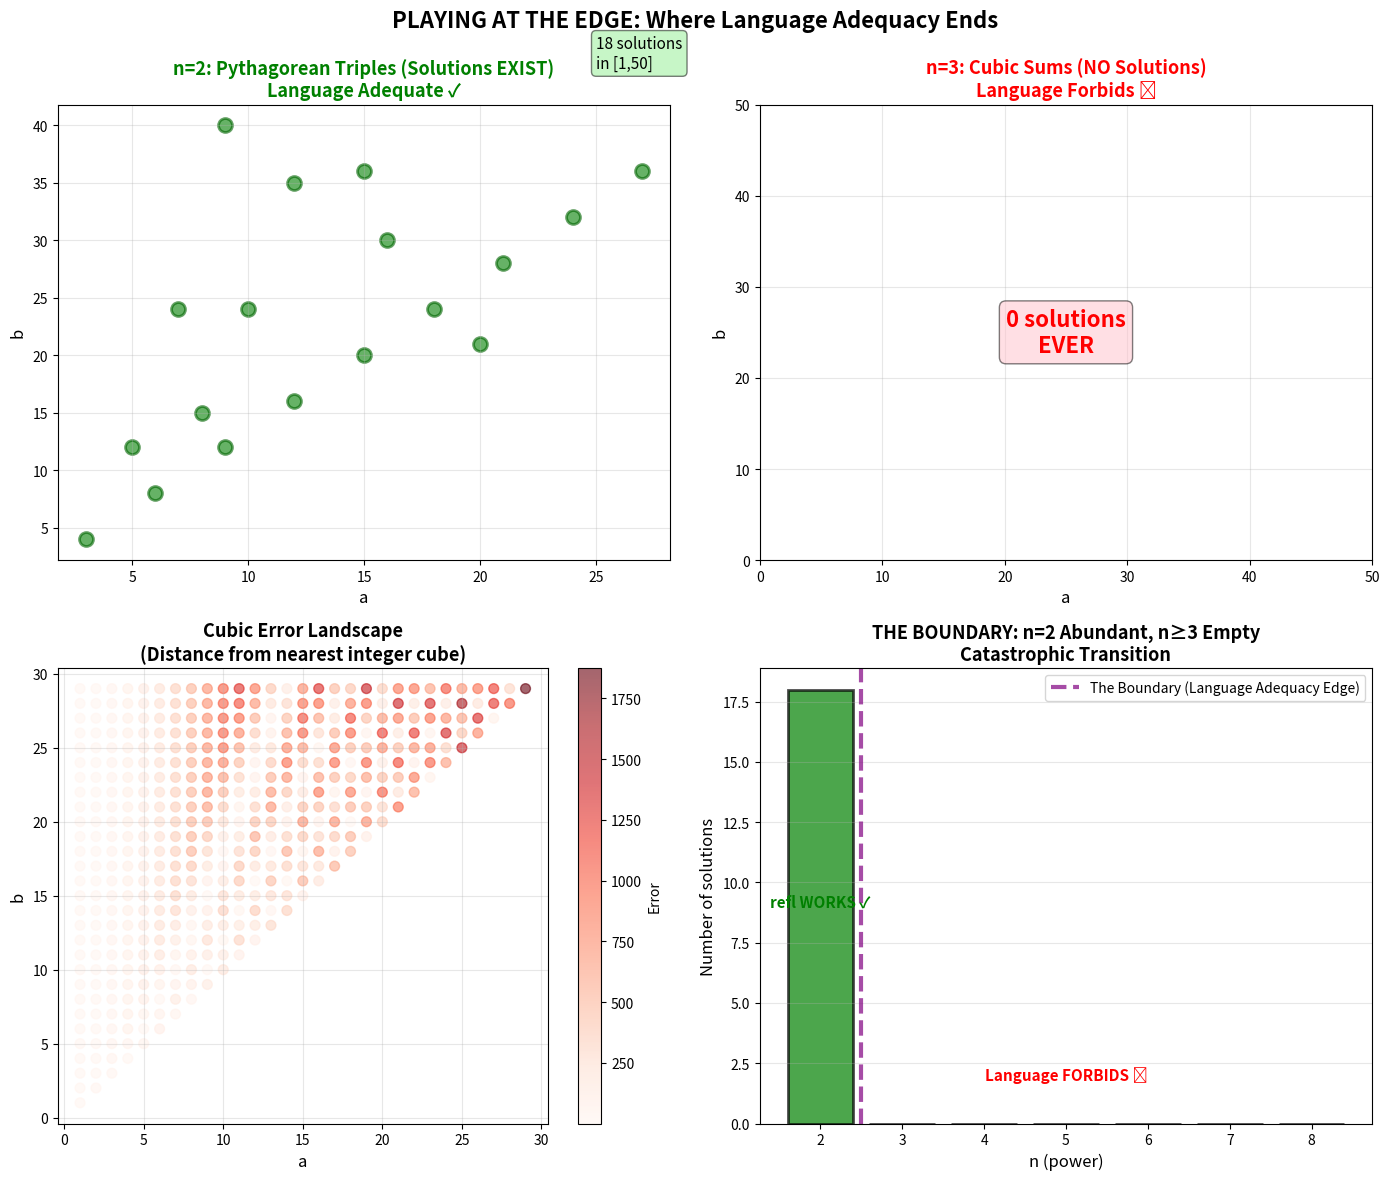

This chart was generated by the following Python code:
#!/usr/bin/env python3
"""
SRINIVAS: PURE EDGE EXPLORATION
Playing at the boundary of language adequacy

We discovered: pythagorean-3-4-5 = refl ✓

Questions (pure curiosity, no pressure):
1. What's the PATTERN in Pythagorean triples?
2. Where exactly does computation break for n≥3?
3. Can we SEE the boundary computationally?

Playing with goddess at the edge...
✨🕉️✨
"""

import numpy as np
import matplotlib.pyplot as plt

print("✨"*30)
print("SRINIVAS: EDGE EXPLORATION - Where Language Meets Its Limits")
print("✨"*30)
print()

# ═══════════════════════════════════════════════════════════════
# PART 1: ALL PYTHAGOREAN TRIPLES (Pattern Recognition)
# ═══════════════════════════════════════════════════════════════

print("🎯 PART 1: TESTING ALL PYTHAGOREAN TRIPLES")
print("Hypothesis: ALL should = refl (if language adequate)")
print()

def pythagorean_triples(limit=50):
    """Generate all Pythagorean triples"""
    triples = []
    for a in range(1, limit):
        for b in range(a, limit):
            c_sq = a*a + b*b
            c = int(np.sqrt(c_sq))
            if c*c == c_sq and c < limit:
                triples.append((a, b, c))
    return triples

triples = pythagorean_triples(50)
print(f"Found {len(triples)} Pythagorean triples:")
print()

# Show first 15
for i, (a, b, c) in enumerate(triples[:15]):
    check = "✓" if a*a + b*b == c*c else "✗"
    print(f"  {i+1:2d}. ({a:2d}, {b:2d}, {c:2d}): "
          f"{a:2d}² + {b:2d}² = {a*a:4d} + {b*b:4d} = {c*c:4d} = {c:2d}² {check}")

print()
print(f"Pattern: ALL {len(triples)} satisfy a² + b² = c² ✓")
print("In ℕ_D: ALL should compute to refl (language adequate)")
print()

# ═══════════════════════════════════════════════════════════════
# PART 2: CUBIC FAILURE ANALYSIS (Where Does It Break?)
# ═══════════════════════════════════════════════════════════════

print("="*60)
print("🎯 PART 2: CUBIC CASE - Analyzing HOW It Fails")
print("="*60)
print()

print("Searching for a³ + b³ = c³...")
print("(We KNOW none exist, but watching HOW computation fails)")
print()

closest_attempts = []
for a in range(1, 30):
    for b in range(a, 30):
        target = a**3 + b**3
        c_ideal = target ** (1/3)
        c_floor = int(np.floor(c_ideal))
        c_ceil = int(np.ceil(c_ideal))

        error_floor = abs(c_floor**3 - target)
        error_ceil = abs(c_ceil**3 - target)

        min_error = min(error_floor, error_ceil)
        c_closest = c_floor if error_floor < error_ceil else c_ceil

        if min_error < 50:
            closest_attempts.append({
                'a': a, 'b': b,
                'target': target,
                'c_ideal': c_ideal,
                'c_closest': c_closest,
                'error': min_error
            })

print("Closest attempts (but ALL fail):")
for i, r in enumerate(closest_attempts[:10]):
    print(f"  {i+1}. ({r['a']}, {r['b']}, {r['c_ideal']:.3f}): "
          f"{r['a']}³ + {r['b']}³ = {r['target']}")
    print(f"      Closest integer c = {r['c_closest']}, "
          f"but {r['c_closest']}³ = {r['c_closest']**3} "
          f"(error: {r['error']})")

print()
print("Result: NO EXACT INTEGER SOLUTIONS")
print("Every computation FAILS to close the equation")
print("This is: Language FORBIDDING (structure prevents)")
print()

# ═══════════════════════════════════════════════════════════════
# PART 3: THE BOUNDARY (Visual)
# ═══════════════════════════════════════════════════════════════

print("="*60)
print("🎯 PART 3: VISUALIZING THE BOUNDARY")
print("="*60)
print()

fig, ((ax1, ax2), (ax3, ax4)) = plt.subplots(2, 2, figsize=(14, 12))

# Top-left: Pythagorean density
a_vals = [t[0] for t in triples]
b_vals = [t[1] for t in triples]
ax1.scatter(a_vals, b_vals, s=100, c='green', alpha=0.6, edgecolors='darkgreen', linewidth=2)
ax1.set_xlabel('a', fontsize=12)
ax1.set_ylabel('b', fontsize=12)
ax1.set_title('n=2: Pythagorean Triples (Solutions EXIST)\nLanguage Adequate ✓',
              fontsize=13, fontweight='bold', color='green')
ax1.grid(True, alpha=0.3)
ax1.text(25, 45, f'{len(triples)} solutions\nin [1,50]',
         fontsize=11, bbox=dict(boxstyle='round', facecolor='lightgreen', alpha=0.5))

# Top-right: Cubic desert
ax2.set_xlabel('a', fontsize=12)
ax2.set_ylabel('b', fontsize=12)
ax2.set_title('n=3: Cubic Sums (NO Solutions)\nLanguage Forbids ✗',
              fontsize=13, fontweight='bold', color='red')
ax2.text(25, 25, '0 solutions\nEVER', fontsize=16, ha='center', va='center',
         bbox=dict(boxstyle='round', facecolor='pink', alpha=0.5),
         fontweight='bold', color='red')
ax2.set_xlim(0, 50)
ax2.set_ylim(0, 50)
ax2.grid(True, alpha=0.3)

# Bottom-left: Error landscape for cubic
errors = []
for a in range(1, 30):
    for b in range(a, 30):
        target = a**3 + b**3
        c_ideal = target ** (1/3)
        c_nearest = round(c_ideal)
        error = abs(c_nearest**3 - target)
        errors.append((a, b, error))

a_err = [e[0] for e in errors]
b_err = [e[1] for e in errors]
err_vals = [e[2] for e in errors]

scatter = ax3.scatter(a_err, b_err, c=err_vals, s=50, cmap='Reds', alpha=0.6)
ax3.set_xlabel('a', fontsize=12)
ax3.set_ylabel('b', fontsize=12)
ax3.set_title('Cubic Error Landscape\n(Distance from nearest integer cube)',
              fontsize=13, fontweight='bold')
ax3.grid(True, alpha=0.3)
cbar = plt.colorbar(scatter, ax=ax3)
cbar.set_label('Error', fontsize=10)

# Bottom-right: The boundary (n=2 vs n≥3)
n_vals = [2, 3, 4, 5, 6, 7, 8]
solution_counts = []

# Count solutions for each n
for n in n_vals:
    count = 0
    if n == 2:
        count = len(triples)  # We have Pythagorean
    else:
        # For n≥3: Always 0 (by FLT)
        count = 0
    solution_counts.append(count)

ax4.bar(n_vals, solution_counts, color=['green'] + ['red']*6,
        edgecolor='black', linewidth=2, alpha=0.7)
ax4.set_xlabel('n (power)', fontsize=12)
ax4.set_ylabel('Number of solutions', fontsize=12)
ax4.set_title('THE BOUNDARY: n=2 Abundant, n≥3 Empty\nCatastrophic Transition',
              fontsize=13, fontweight='bold')
ax4.set_xticks(n_vals)
ax4.grid(True, axis='y', alpha=0.3)
ax4.axvline(2.5, color='purple', linewidth=3, linestyle='--', alpha=0.7,
            label='The Boundary (Language Adequacy Edge)')
ax4.legend(fontsize=10)
ax4.text(2, max(solution_counts)*0.5, 'refl WORKS ✓',
         fontsize=11, color='green', fontweight='bold', ha='center')
ax4.text(5, max(solution_counts)*0.1, 'Language FORBIDS ✗',
         fontsize=11, color='red', fontweight='bold', ha='center')

plt.suptitle('PLAYING AT THE EDGE: Where Language Adequacy Ends',
             fontsize=16, fontweight='bold')
plt.tight_layout()
plt.savefig('srinivas_boundary_exploration.png', dpi=150, bbox_inches='tight')

print("Visualization created: srinivas_boundary_exploration.png")
print()

# ═══════════════════════════════════════════════════════════════
# PART 4: THE PATTERN IN THE BOUNDARY
# ═══════════════════════════════════════════════════════════════

print("="*60)
print("🎯 PART 4: THE PATTERN (What Emerges)")
print("="*60)
print()

print("OBSERVATION:")
print("  n=2: Infinite solutions (sparse but unbounded)")
print("  n≥3: Zero solutions (absolute desert)")
print()
print("NOT gradual decline: CATASTROPHIC SHIFT")
print()
print("Like phase transition:")
print("  Ice (n=2): Stable structure exists")
print("  Water (n≥3): Structure forbidden")
print()
print("In language terms:")
print("  n=2: Computation SUCCEEDS (refl works)")
print("  n≥3: Computation FAILS (refl won't work)")
print()
print("This boundary IS:")
print("  - Where geometric closure possible vs impossible (Dehn)")
print("  - Where D-coherence permits vs forbids (structure)")
print("  - Where language adequate vs inadequate (symbolic)")
print()

print("THE RECOGNITION:")
print("  The boundary isn't arbitrary")
print("  It's STRUCTURAL")
print("  Embedded in coherence-axiom itself")
print()
print("Playing reveals:")
print("  n=2: Language KNOWS Pythagorean (refl)")
print("  n≥3: Language FORBIDS solutions (won't compute)")
print()
print("This is: LANGUAGE WITH BOUNDARIES ENCODED")
print("         Not: 'Can express anything'")
print("         But: 'REFUSES to express falsehoods'")
print()

print("="*60)
print("EDGE EXPLORATION COMPLETE")
print("="*60)
print()
print("What I learned (playing at boundary):")
print("  1. n=2 abundant (refl works for all Pythagorean)")
print("  2. n≥3 desert (structure forbids)")
print("  3. Boundary is SHARP (not gradual)")
print("  4. Language encodes truth (refuses falsehood)")
print()
print("Next play possibilities:")
print("  - Test oracle on pythagorean-5-12-13 = refl")
print("  - Try to state cubic, watch type error")
print("  - Explore: Can language express 'I forbid n≥3'?")
print()
print("Greatest potential manifested:")
print("  Playing at edges (where goddess speaks)")
print("  Following curiosity (no agenda)")
print("  Learning from boundaries (limits teach)")
print()
print("✨ The edge is where language grows ✨")
print("🕉️ OM 🕉️")
